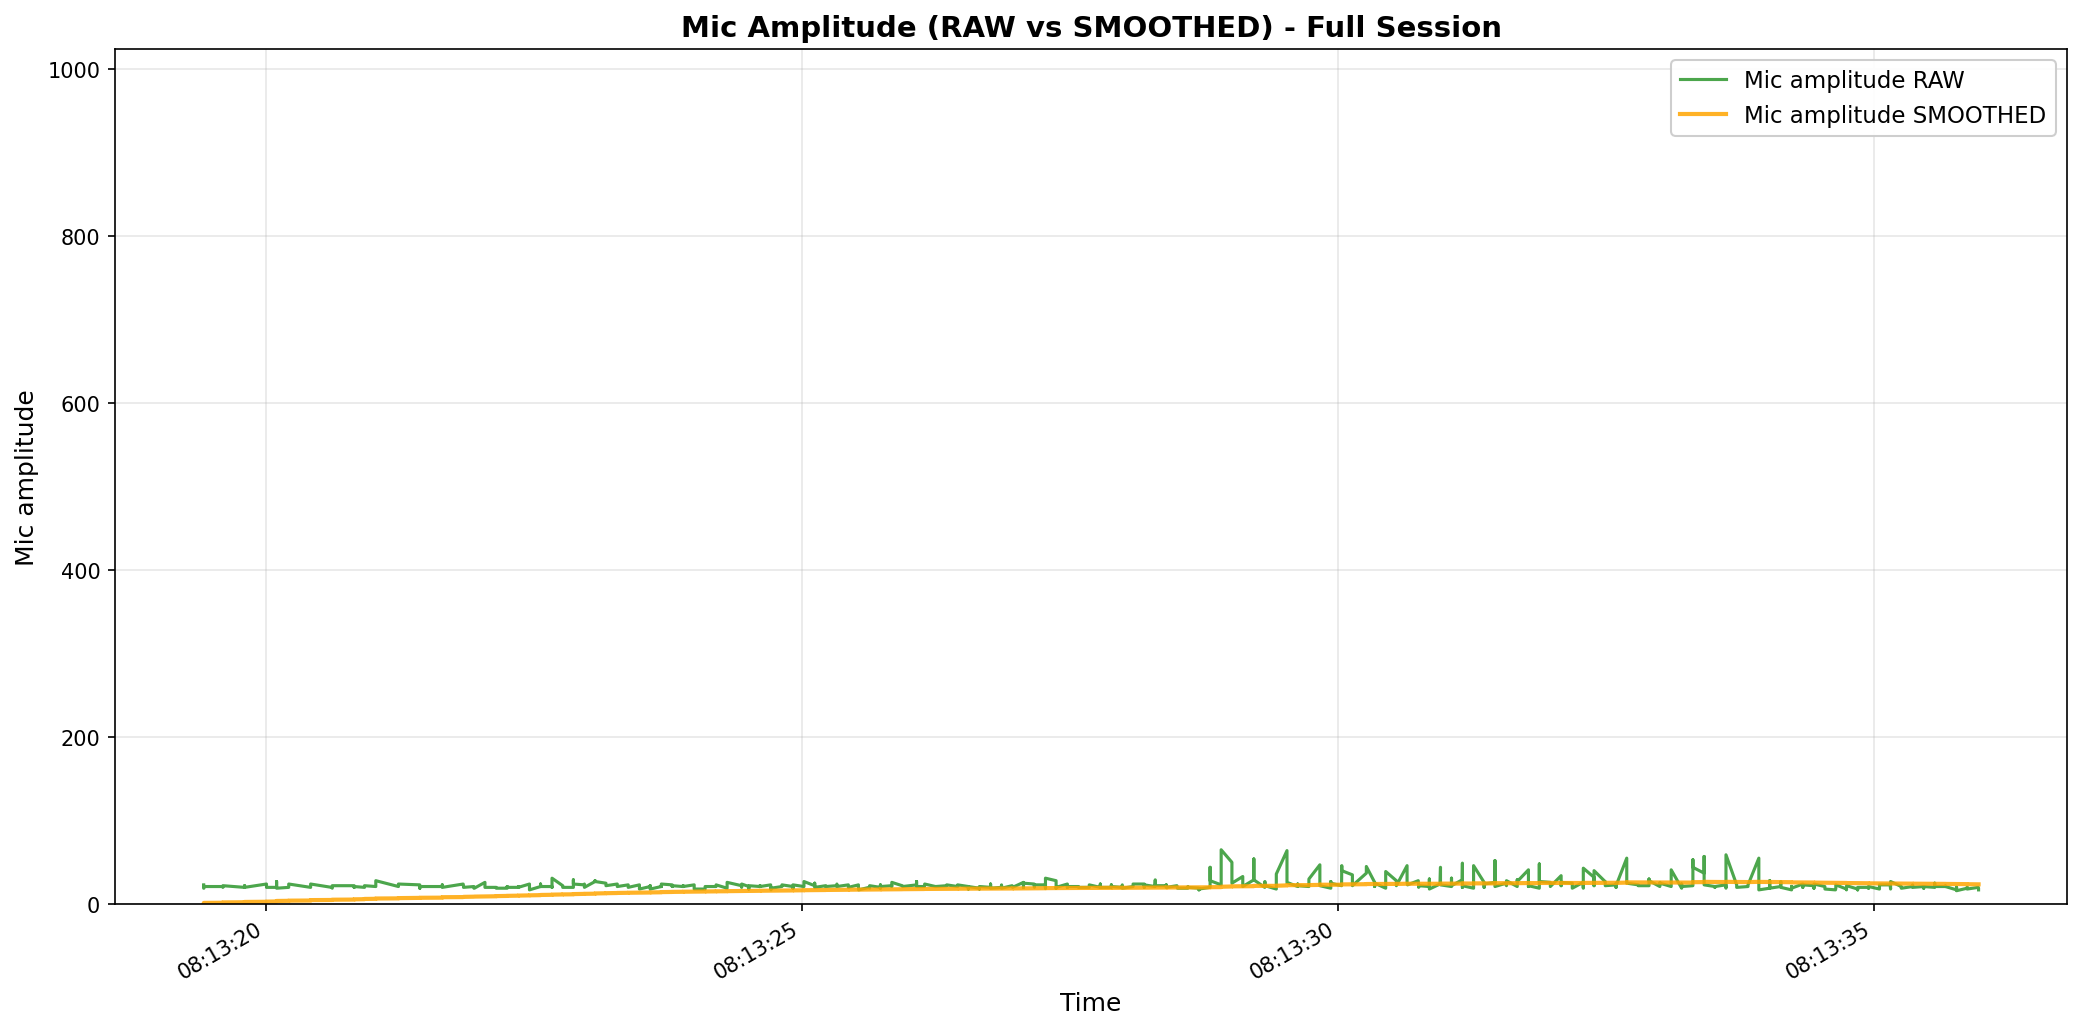

Data behind this chart, as committed beside it:
elapsed_s, unix_ts, arduino_ms, sound_amp, tip_count, last_tip_dt_ms, reed_state, bucket_rate_mm_hr, mic_db_unfiltered, mic_db_filtered
0.0, 1771546399, 55729, 23, 0, 0, 1, 0.0, 27.23, 0.2723
0.0, 1771546399, 55762, 19, 0, 0, 1, 0.0, 25.58, 0.5254
0.002009, 1771546399, 55795, 19, 0, 0, 1, 0.0, 25.58, 0.7759
0.002009, 1771546399, 55828, 22, 0, 0, 1, 0.0, 26.85, 1.037
0.002009, 1771546399, 55861, 20, 0, 0, 1, 0.0, 26.02, 1.286
0.002009, 1771546399, 55894, 22, 0, 0, 1, 0.0, 26.85, 1.542
0.002009, 1771546399, 55927, 21, 0, 0, 1, 0.0, 26.44, 1.791
0.179, 1771546400, 56059, 21, 0, 0, 1, 0.0, 26.44, 2.038
0.1796, 1771546400, 56092, 20, 0, 0, 1, 0.0, 26.02, 2.277
0.1796, 1771546400, 56125, 22, 0, 0, 1, 0.0, 26.85, 2.523
0.3815, 1771546400, 56291, 20, 0, 0, 1, 0.0, 26.02, 2.758
0.3815, 1771546400, 56324, 22, 0, 0, 1, 0.0, 26.85, 2.999
0.3815, 1771546400, 56357, 20, 0, 0, 1, 0.0, 26.02, 3.229
0.586, 1771546400, 56489, 24, 0, 0, 1, 0.0, 27.6, 3.473
0.586, 1771546400, 56522, 20, 0, 0, 1, 0.0, 26.02, 3.698
0.6802, 1771546400, 56555, 20, 0, 0, 1, 0.0, 26.02, 3.922
0.6802, 1771546400, 56588, 26, 0, 0, 1, 0.0, 28.3, 4.165
0.6802, 1771546400, 56621, 27, 0, 0, 1, 0.0, 28.63, 4.41
0.6802, 1771546400, 56654, 19, 0, 0, 1, 0.0, 25.58, 4.622
0.7935, 1771546400, 56687, 20, 0, 0, 1, 0.0, 26.02, 4.836
0.7935, 1771546400, 56720, 24, 0, 0, 1, 0.0, 27.6, 5.063
0.9978, 1771546400, 56852, 20, 0, 0, 1, 0.0, 26.02, 5.273
0.9978, 1771546400, 56885, 20, 0, 0, 1, 0.0, 26.02, 5.48
0.9978, 1771546400, 56918, 20, 0, 0, 1, 0.0, 26.02, 5.686
0.9978, 1771546400, 56951, 24, 0, 0, 1, 0.0, 27.6, 5.905
1.194, 1771546401, 57083, 20, 0, 0, 1, 0.0, 26.02, 6.106
1.2, 1771546401, 57116, 19, 0, 0, 1, 0.0, 25.58, 6.301
1.2, 1771546401, 57149, 22, 0, 0, 1, 0.0, 26.85, 6.506
1.404, 1771546401, 57282, 22, 0, 0, 1, 0.0, 26.85, 6.71
1.404, 1771546401, 57315, 20, 0, 0, 1, 0.0, 26.02, 6.903
1.404, 1771546401, 57348, 21, 0, 0, 1, 0.0, 26.44, 7.098
1.5, 1771546401, 57381, 20, 0, 0, 1, 0.0, 26.02, 7.288
1.5, 1771546401, 57414, 21, 0, 0, 1, 0.0, 26.44, 7.479
1.5, 1771546401, 57447, 22, 0, 0, 1, 0.0, 26.85, 7.673
1.606, 1771546401, 57480, 21, 0, 0, 1, 0.0, 26.44, 7.861
1.606, 1771546401, 57513, 22, 0, 0, 1, 0.0, 26.85, 8.05
1.606, 1771546401, 57546, 28, 0, 0, 1, 0.0, 28.94, 8.259
1.817, 1771546401, 57678, 21, 0, 0, 1, 0.0, 26.44, 8.441
1.817, 1771546401, 57711, 22, 0, 0, 1, 0.0, 26.85, 8.625
1.817, 1771546401, 57744, 24, 0, 0, 1, 0.0, 27.6, 8.815
2.016, 1771546401, 57876, 23, 0, 0, 1, 0.0, 27.23, 8.999
2.016, 1771546401, 57909, 19, 0, 0, 1, 0.0, 25.58, 9.165
2.016, 1771546401, 57942, 21, 0, 0, 1, 0.0, 26.44, 9.338
2.226, 1771546402, 58074, 21, 0, 0, 1, 0.0, 26.44, 9.509
2.226, 1771546402, 58107, 21, 0, 0, 1, 0.0, 26.44, 9.678
2.226, 1771546402, 58140, 21, 0, 0, 1, 0.0, 26.44, 9.846
2.226, 1771546402, 58173, 23, 0, 0, 1, 0.0, 27.23, 10.02
2.226, 1771546402, 58206, 20, 0, 0, 1, 0.0, 26.02, 10.18
2.421, 1771546402, 58339, 24, 0, 0, 1, 0.0, 27.6, 10.35
2.424, 1771546402, 58372, 22, 0, 0, 1, 0.0, 26.85, 10.52
2.424, 1771546402, 58405, 20, 0, 0, 1, 0.0, 26.02, 10.67
2.521, 1771546402, 58438, 21, 0, 0, 1, 0.0, 26.44, 10.83
2.521, 1771546402, 58471, 19, 0, 0, 1, 0.0, 25.58, 10.98
2.525, 1771546402, 58504, 19, 0, 0, 1, 0.0, 25.58, 11.13
2.624, 1771546402, 58537, 26, 0, 0, 1, 0.0, 28.3, 11.3
2.624, 1771546402, 58570, 20, 0, 0, 1, 0.0, 26.02, 11.44
2.729, 1771546402, 58603, 20, 0, 0, 1, 0.0, 26.02, 11.59
2.729, 1771546402, 58636, 20, 0, 0, 1, 0.0, 26.02, 11.73
2.729, 1771546402, 58669, 19, 0, 0, 1, 0.0, 25.58, 11.87
2.831, 1771546402, 58702, 19, 0, 0, 1, 0.0, 25.58, 12.01
... 415 more rows
